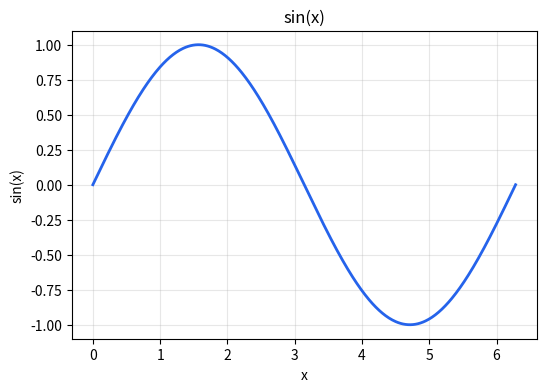

Write Python code to recreate this figure.
# microvm-bench sample — variant: mpl (numpy + matplotlib)
# CONTRACTS §H: numpy linspace + matplotlib sine plot -> savefig(buf, format="png").
# The worker captures the *current* matplotlib figure when wantImage is set, so this
# script only needs to leave a figure on the pyplot stack (no explicit savefig required).
import io

import numpy as np
import matplotlib

matplotlib.use("Agg")  # headless; the only backend shipped in the image
import matplotlib.pyplot as plt

x = np.linspace(0, 2 * np.pi, 512)
y = np.sin(x)

fig, ax = plt.subplots(figsize=(6, 4), dpi=100)
ax.plot(x, y, color="#2563eb", linewidth=2)
ax.set_title("sin(x)")
ax.set_xlabel("x")
ax.set_ylabel("sin(x)")
ax.grid(True, alpha=0.3)

# Demonstrate the savefig path the harness exercises; the worker also auto-captures.
buf = io.BytesIO()
fig.savefig(buf, format="png", bbox_inches="tight")
print(f"rendered sine plot: {buf.tell()} bytes png")
